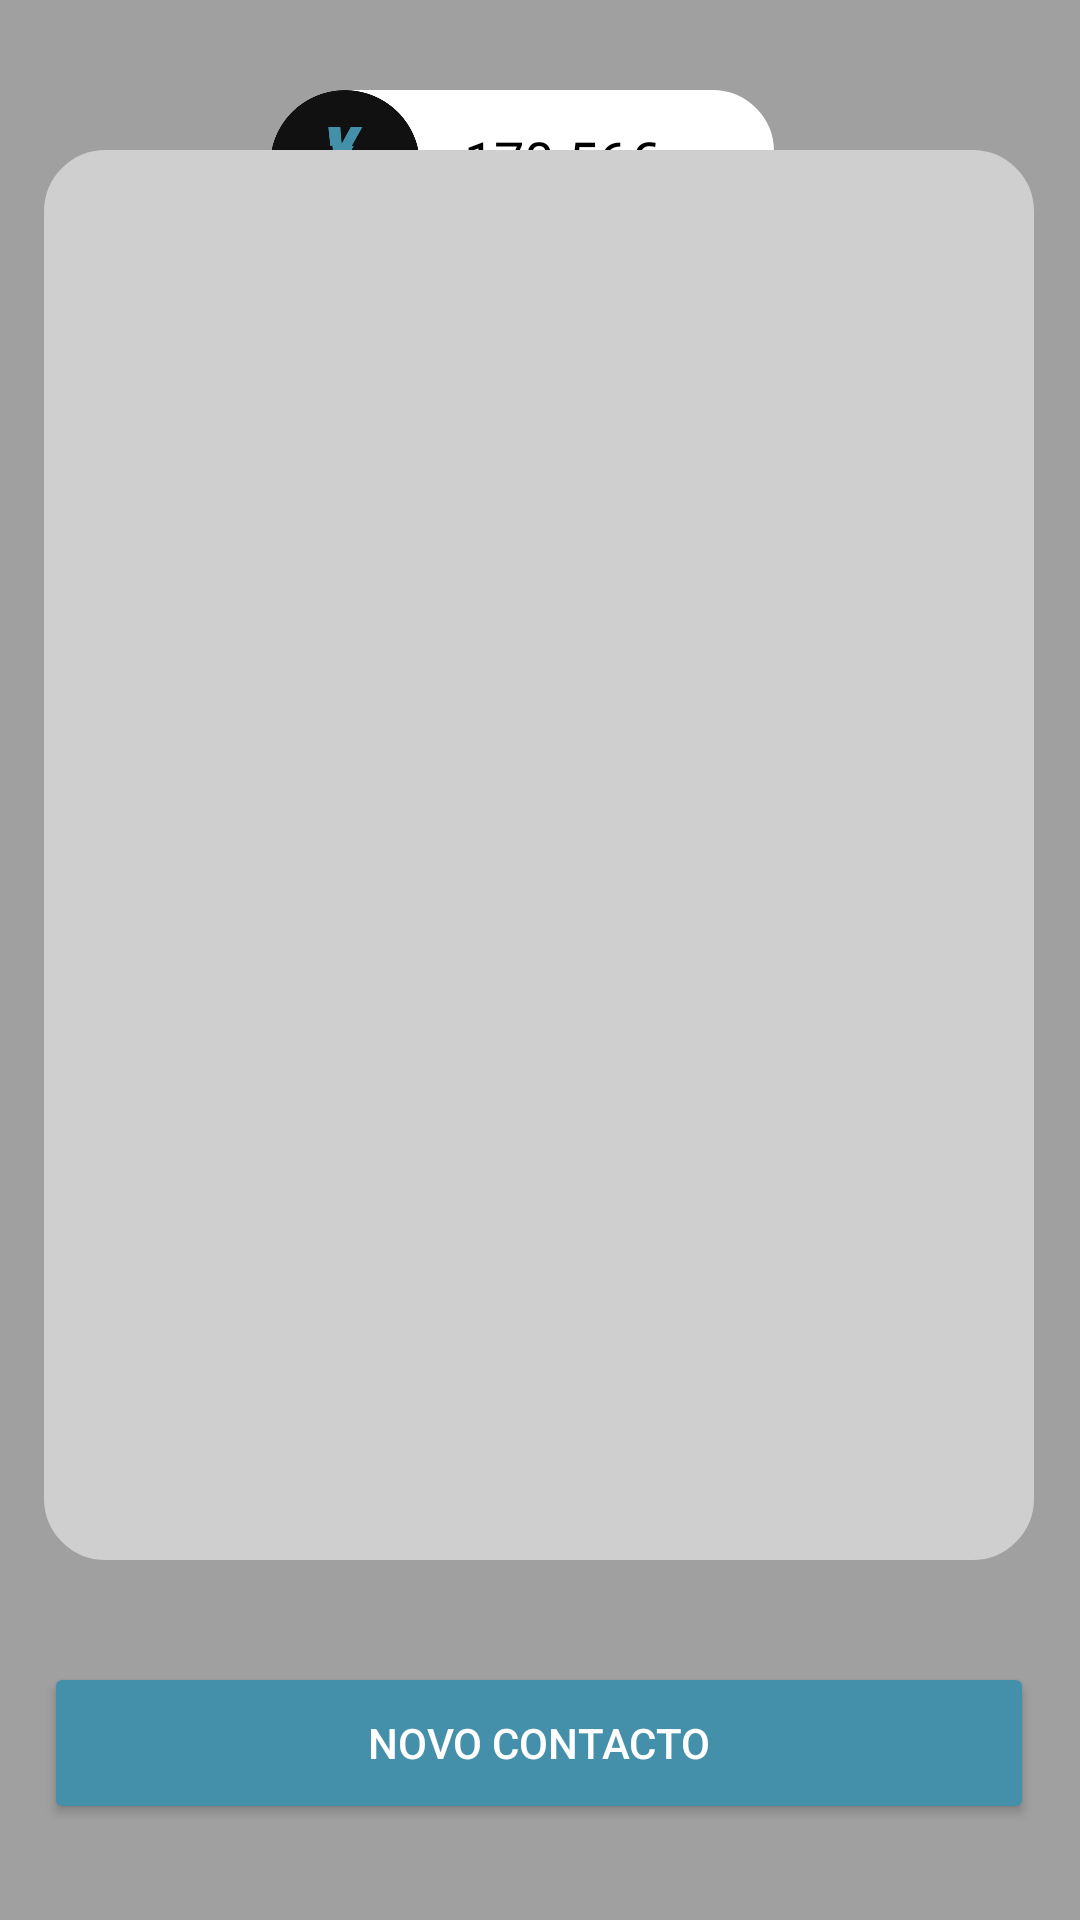

Reconstruct the res/layout file that produces this screen, plus the resources it refers to.
<!-- AndroidManifest.xml: application theme Theme.VCardAPP -->
<!-- res/layout/selectcontactactivity.xml -->
<?xml version="1.0" encoding="utf-8"?>
<androidx.constraintlayout.widget.ConstraintLayout xmlns:android="http://schemas.android.com/apk/res/android"
    xmlns:app="http://schemas.android.com/apk/res-auto"
    xmlns:tools="http://schemas.android.com/tools"
    android:layout_width="match_parent"
    android:layout_height="match_parent"
    android:accessibilityPaneTitle="Últimas Transações"
    android:background="#A0A0A0"
    tools:context=".selectContactActivity">

    <TextView
        android:id="@+id/validationErrorRegisted"
        android:layout_width="wrap_content"
        android:layout_height="wrap_content"
        android:layout_marginStart="45dp"
        android:layout_marginEnd="46dp"
        android:layout_marginBottom="10dp"
        android:width="320dp"
        android:text="Este contacto não está registado na Vcard."
        android:textAlignment="center"
        android:textColor="@color/red"
        android:visibility="invisible"
        app:layout_constraintBottom_toTopOf="@+id/nestedScrollView"
        app:layout_constraintEnd_toEndOf="parent"
        app:layout_constraintStart_toStartOf="parent" />

    <Button
        android:id="@+id/buttonNovoContacto"
        android:layout_width="330dp"
        android:layout_height="54dp"
        android:layout_marginStart="40dp"
        android:layout_marginEnd="41dp"
        android:layout_marginBottom="32dp"
        android:backgroundTint="#448FA9"
        android:clickable="false"
        android:text="Novo Contacto"
        android:textColor="@color/white"
        android:visibility="visible"
        app:layout_constraintBottom_toBottomOf="parent"
        app:layout_constraintEnd_toEndOf="parent"
        app:layout_constraintStart_toStartOf="parent" />

    <EditText
        android:id="@+id/balanceInput"
        android:layout_width="160dp"
        android:layout_height="48dp"
        android:layout_marginStart="20dp"
        android:layout_marginTop="30dp"
        android:width="250dp"
        android:background="@drawable/rounded_input_box"
        android:editable="false"
        android:elegantTextHeight="true"
        android:ems="10"
        android:enabled="false"
        android:hint="170.56€"
        android:inputType="text"
        android:lineHeight="50dp"
        android:minWidth="250dp"
        android:minHeight="50dp"
        android:padding="@dimen/cardview_default_radius"
        android:paddingStart="20dp"
        android:textAlignment="center"
        android:textColor="@color/black"
        android:textColorHint="#000000"
        app:layout_constraintStart_toEndOf="@+id/buttonLogout"
        app:layout_constraintTop_toTopOf="parent" />

    <Button
        android:id="@+id/buttonLogout"
        android:layout_width="54dp"
        android:layout_height="54dp"
        android:layout_marginStart="24dp"
        android:layout_marginTop="24dp"
        android:background="#00FFFFFF"
        android:backgroundTint="#00FFFFFF"
        android:isScrollContainer="false"
        android:padding="0dp"
        android:paddingHorizontal="0dp"
        android:paddingVertical="0dp"
        android:paddingStart="0dp"
        android:paddingLeft="0dp"
        android:paddingTop="0dp"
        android:paddingRight="0dp"
        android:paddingBottom="0dp"
        android:pointerIcon="hand"
        android:textAlignment="center"
        android:textSize="34sp"
        app:icon="@android:drawable/ic_menu_revert"
        app:iconGravity="start|end"
        app:iconSize="50dp"
        app:layout_constraintStart_toStartOf="parent"
        app:layout_constraintTop_toTopOf="parent" />

    <ImageButton
        android:id="@+id/imageButton"
        android:layout_width="54dp"
        android:layout_height="54dp"
        android:layout_marginStart="10dp"
        android:layout_marginTop="28dp"
        android:background="#00FFFFFF"
        android:padding="0dp"
        android:scaleType="fitCenter"
        app:flow_horizontalAlign="center"
        app:layout_constraintStart_toEndOf="@+id/buttonLogout"
        app:layout_constraintTop_toTopOf="parent"
        app:srcCompat="@drawable/logotaes" />

    <androidx.core.widget.NestedScrollView
        android:id="@+id/nestedScrollView"
        android:layout_width="330dp"
        android:layout_height="470dp"
        android:layout_marginStart="40dp"
        android:layout_marginEnd="41dp"
        android:layout_marginBottom="34dp"
        android:accessibilityHeading="true"
        android:fillViewport="true"
        android:textAlignment="center"
        app:flow_horizontalAlign="center"
        app:flow_verticalAlign="center"
        app:layout_constraintBottom_toTopOf="@+id/buttonNovoContacto"
        app:layout_constraintEnd_toEndOf="parent"
        app:layout_constraintStart_toStartOf="parent">

        <LinearLayout
            android:id="@+id/linearLayoutContactos"
            android:layout_width="match_parent"
            android:layout_height="match_parent"
            android:background="@drawable/rounded_input_box"
            android:backgroundTint="#CFCFCF"
            android:orientation="vertical"
            android:padding="10dp"
            android:textAlignment="center" />
    </androidx.core.widget.NestedScrollView>

</androidx.constraintlayout.widget.ConstraintLayout>
<!-- resources referenced by this layout -->
<resources>
  <color name="black">#FF000000</color>
  <color name="red">#FF0000</color>
  <color name="white">#FFFFFFFF</color>
  <!-- drawable logotaes: png bitmap (drawable, 47771 bytes) -->
  <!-- drawable rounded_input_box (drawable) -->
  <?xml version="1.0" encoding="utf-8"?>
  <shape xmlns:android="http://schemas.android.com/apk/res/android"
      android:shape="rectangle">
      <solid android:color="#ffffff"/>
      <corners android:radius="20dp" />
      <stroke android:width="1dp" android:color="@color/white" />
      <padding android:top="40dp" android:bottom="40dp" android:left="10dp" android:right="10dp" />
  </shape>
  <style name="Theme.VCardAPP" parent="Base.Theme.VCardAPP" />
  <style name="Base.Theme.VCardAPP" parent="Theme.Material3.DayNight.NoActionBar">
          
          
      </style>
</resources>
